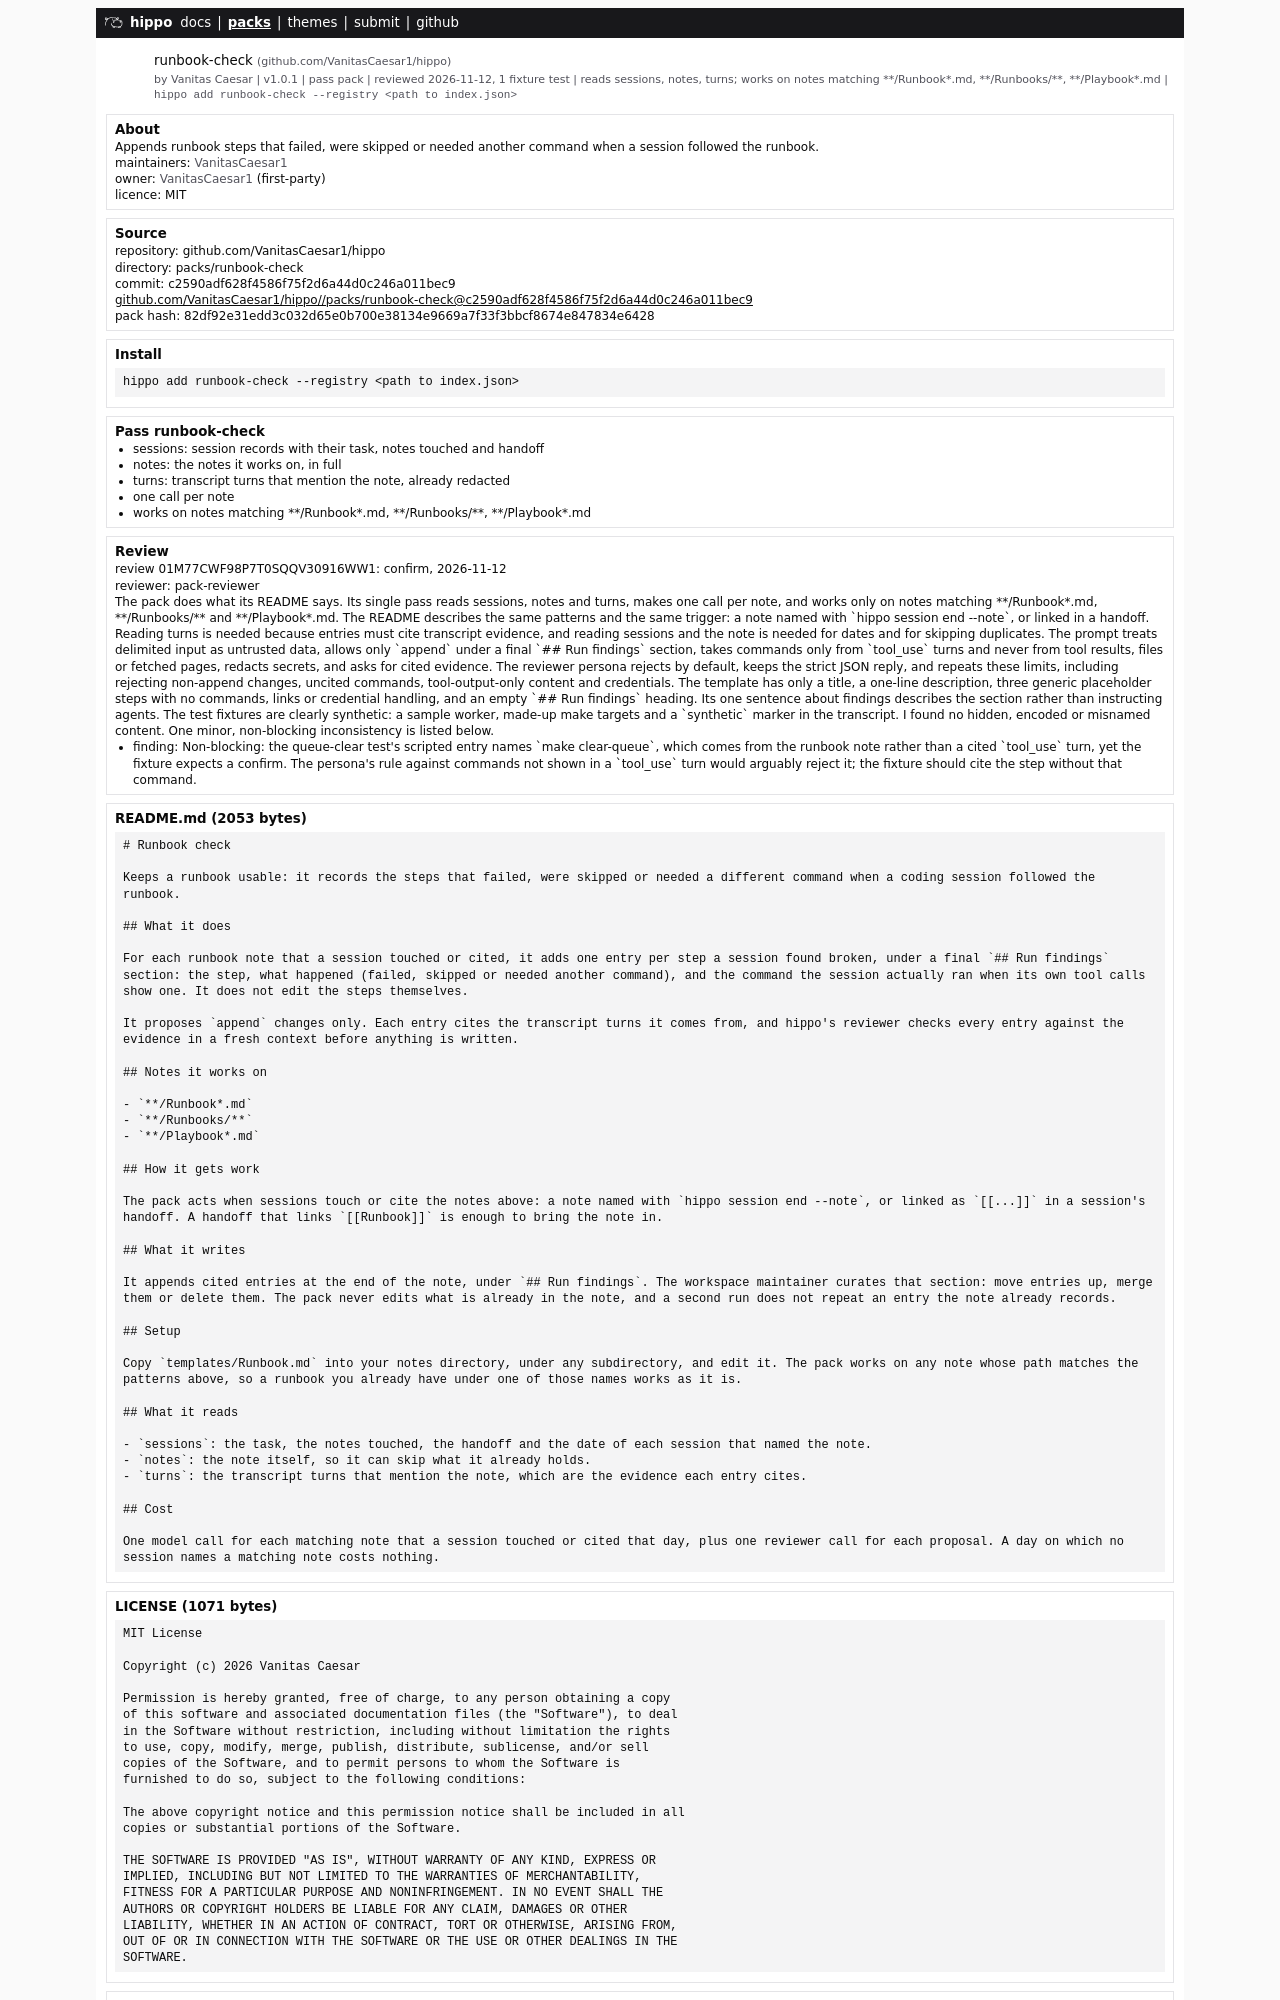

repository: VanitasCaesar1/hippo · page: packs/runbook-check.html · generator: mdbook

# Runbook check

Keeps a runbook usable: it records the steps that failed, were skipped or needed a different command when a coding session followed the runbook.

## What it does

For each runbook note that a session touched or cited, it adds one entry per step a session found broken, under a final `## Run findings` section: the step, what happened (failed, skipped or needed another command), and the command the session actually ran when its own tool calls show one. It does not edit the steps themselves.

It proposes `append` changes only. Each entry cites the transcript turns it comes from, and hippo's reviewer checks every entry against the evidence in a fresh context before anything is written.

## Notes it works on

- `**/Runbook*.md`
- `**/Runbooks/**`
- `**/Playbook*.md`
